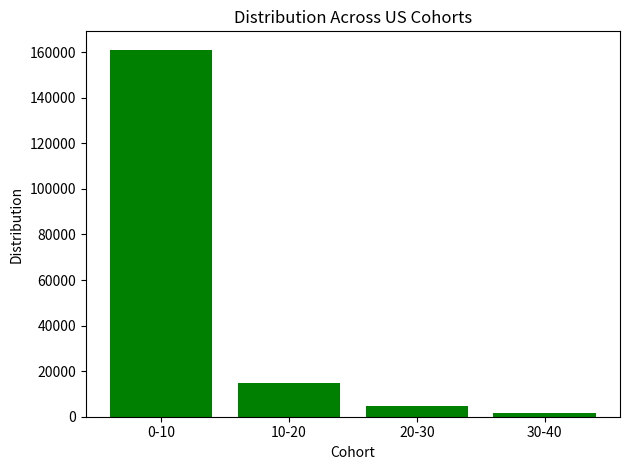

Here is the Python script that generated this plot:
import matplotlib.pyplot as plt
import pandas as pd

# Data
data = {
    'Cohort': ['0-20', '20-40', '40-60', '60-80', '80-100'],
    'Average Distance': [14.2, 13.77, 13.7, 13.73, 13.68],
    'Distribution': [169585, 4104, 1468, 592, 242]
}

new_data = {
    'Cohort': ['0-10', '10-20', '20-30', '30-40'],
    'Average Distance': [10.43, 10.34, 10.38, 10.48],
    'Distribution': [161076, 14907, 4833, 1596]
}

# Create DataFrame
df = pd.DataFrame(new_data)

# Plotting
fig, ax = plt.subplots()

# Bar plot for Distribution
ax.set_xlabel('Cohort')
ax.set_ylabel('Distribution')
ax.bar(df['Cohort'], df['Distribution'], color='green')
ax.tick_params(axis='y')

# Remove grid
ax.grid(False)

# Title and layout
plt.title('Distribution Across US Cohorts')
fig.tight_layout()  
plt.show()
